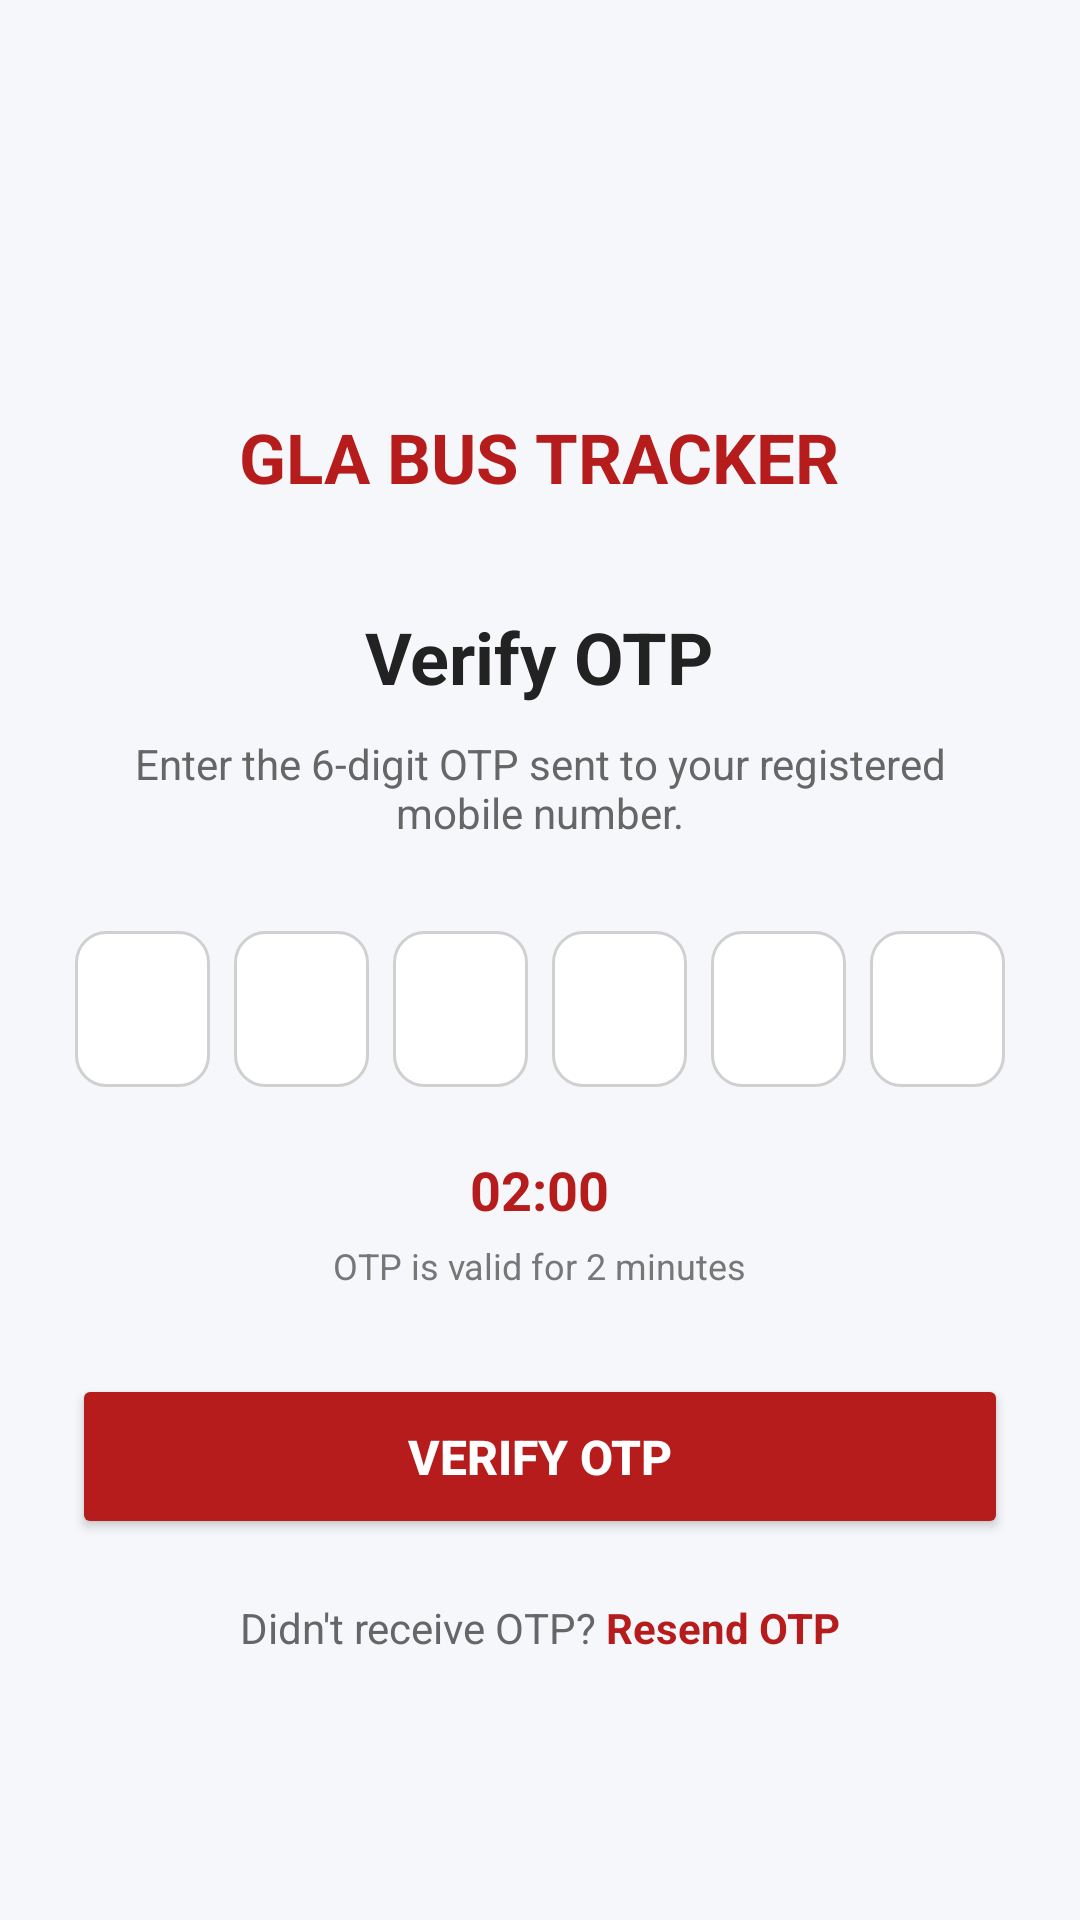

Android layout source for this screen:
<!-- AndroidManifest.xml: application theme Theme.GLABusTracker -->
<!-- res/layout/activity_otp.xml -->
<?xml version="1.0" encoding="utf-8"?>
<ScrollView xmlns:android="http://schemas.android.com/apk/res/android"
    android:layout_width="match_parent"
    android:layout_height="match_parent"
    android:fillViewport="true"
    android:background="#F5F7FA">

    <LinearLayout
        android:layout_width="match_parent"
        android:layout_height="match_parent"
        android:gravity="center_horizontal"
        android:orientation="vertical"
        android:paddingStart="24dp"
        android:paddingTop="35dp"
        android:paddingEnd="24dp"
        android:paddingBottom="30dp">

        

        <ImageView
            android:id="@+id/ivOtpLogo"
            android:layout_width="90dp"
            android:layout_height="90dp"
            android:contentDescription="GLA Bus Tracker Logo"
            android:src="@drawable/ic_bus" />

        

        <TextView
            android:layout_width="wrap_content"
            android:layout_height="wrap_content"
            android:layout_marginTop="12dp"
            android:text="GLA BUS TRACKER"
            android:textColor="#B71C1C"
            android:textSize="23sp"
            android:textStyle="bold" />

        

        <TextView
            android:layout_width="wrap_content"
            android:layout_height="wrap_content"
            android:layout_marginTop="35dp"
            android:text="Verify OTP"
            android:textColor="#222222"
            android:textSize="24sp"
            android:textStyle="bold" />

        

        <TextView
            android:id="@+id/tvOtpDescription"
            android:layout_width="match_parent"
            android:layout_height="wrap_content"
            android:layout_marginTop="10dp"
            android:gravity="center"
            android:text="Enter the 6-digit OTP sent to your registered mobile number."
            android:textColor="#666666"
            android:textSize="14sp" />

        

        <LinearLayout
            android:layout_width="wrap_content"
            android:layout_height="wrap_content"
            android:layout_marginTop="30dp"
            android:gravity="center"
            android:orientation="horizontal">

            <EditText
                android:id="@+id/etOtp1"
                android:layout_width="45dp"
                android:layout_height="52dp"
                android:layout_marginStart="4dp"
                android:layout_marginEnd="4dp"
                android:background="@drawable/bg_otp_box"
                android:gravity="center"
                android:inputType="number"
                android:maxLength="1"
                android:textColor="#222222"
                android:textSize="20sp"
                android:textStyle="bold" />

            <EditText
                android:id="@+id/etOtp2"
                android:layout_width="45dp"
                android:layout_height="52dp"
                android:layout_marginStart="4dp"
                android:layout_marginEnd="4dp"
                android:background="@drawable/bg_otp_box"
                android:gravity="center"
                android:inputType="number"
                android:maxLength="1"
                android:textColor="#222222"
                android:textSize="20sp"
                android:textStyle="bold" />

            <EditText
                android:id="@+id/etOtp3"
                android:layout_width="45dp"
                android:layout_height="52dp"
                android:layout_marginStart="4dp"
                android:layout_marginEnd="4dp"
                android:background="@drawable/bg_otp_box"
                android:gravity="center"
                android:inputType="number"
                android:maxLength="1"
                android:textColor="#222222"
                android:textSize="20sp"
                android:textStyle="bold" />

            <EditText
                android:id="@+id/etOtp4"
                android:layout_width="45dp"
                android:layout_height="52dp"
                android:layout_marginStart="4dp"
                android:layout_marginEnd="4dp"
                android:background="@drawable/bg_otp_box"
                android:gravity="center"
                android:inputType="number"
                android:maxLength="1"
                android:textColor="#222222"
                android:textSize="20sp"
                android:textStyle="bold" />

            <EditText
                android:id="@+id/etOtp5"
                android:layout_width="45dp"
                android:layout_height="52dp"
                android:layout_marginStart="4dp"
                android:layout_marginEnd="4dp"
                android:background="@drawable/bg_otp_box"
                android:gravity="center"
                android:inputType="number"
                android:maxLength="1"
                android:textColor="#222222"
                android:textSize="20sp"
                android:textStyle="bold" />

            <EditText
                android:id="@+id/etOtp6"
                android:layout_width="45dp"
                android:layout_height="52dp"
                android:layout_marginStart="4dp"
                android:layout_marginEnd="4dp"
                android:background="@drawable/bg_otp_box"
                android:gravity="center"
                android:inputType="number"
                android:maxLength="1"
                android:textColor="#222222"
                android:textSize="20sp"
                android:textStyle="bold" />

        </LinearLayout>

        

        <TextView
            android:id="@+id/tvTimer"
            android:layout_width="wrap_content"
            android:layout_height="wrap_content"
            android:layout_marginTop="22dp"
            android:text="02:00"
            android:textColor="#B71C1C"
            android:textSize="18sp"
            android:textStyle="bold" />

        <TextView
            android:id="@+id/tvOtpStatus"
            android:layout_width="wrap_content"
            android:layout_height="wrap_content"
            android:layout_marginTop="5dp"
            android:text="OTP is valid for 2 minutes"
            android:textColor="#777777"
            android:textSize="12sp" />

        

        <Button
            android:id="@+id/btnVerifyOtp"
            android:layout_width="match_parent"
            android:layout_height="55dp"
            android:layout_marginTop="28dp"
            android:backgroundTint="#B71C1C"
            android:text="VERIFY OTP"
            android:textAllCaps="false"
            android:textColor="#FFFFFF"
            android:textSize="16sp"
            android:textStyle="bold" />

        

        <LinearLayout
            android:layout_width="wrap_content"
            android:layout_height="wrap_content"
            android:layout_marginTop="20dp"
            android:orientation="horizontal">

            <TextView
                android:layout_width="wrap_content"
                android:layout_height="wrap_content"
                android:text="Didn't receive OTP? "
                android:textColor="#666666"
                android:textSize="14sp" />

            <TextView
                android:id="@+id/tvResendOtp"
                android:layout_width="wrap_content"
                android:layout_height="wrap_content"
                android:clickable="true"
                android:focusable="true"
                android:text="Resend OTP"
                android:textColor="#B71C1C"
                android:textSize="14sp"
                android:textStyle="bold" />

        </LinearLayout>

    </LinearLayout>

</ScrollView>
<!-- resources referenced by this layout -->
<resources>
  <!-- drawable bg_otp_box (drawable) -->
  <?xml version="1.0" encoding="utf-8"?>
  <shape xmlns:android="http://schemas.android.com/apk/res/android"
      android:shape="rectangle">
  
      <solid android:color="#FFFFFF" />
  
      <corners android:radius="10dp" />
  
      <stroke
          android:width="1dp"
          android:color="#D0D0D0" />
  
      <padding
          android:left="5dp"
          android:top="5dp"
          android:right="5dp"
          android:bottom="5dp" />
  
  </shape>
  <style name="Theme.GLABusTracker" parent="Base.Theme.GLABusTracker" />
  <style name="Base.Theme.GLABusTracker" parent="Theme.Material3.DayNight.NoActionBar">
          
          
      </style>
</resources>
